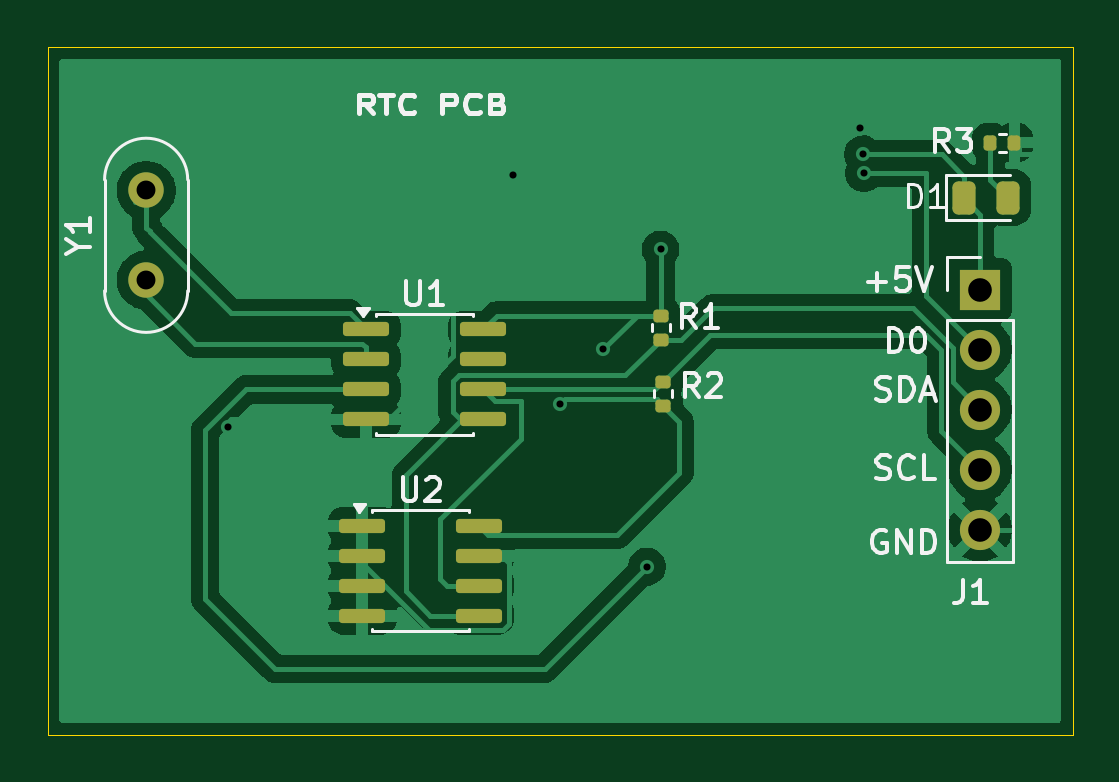
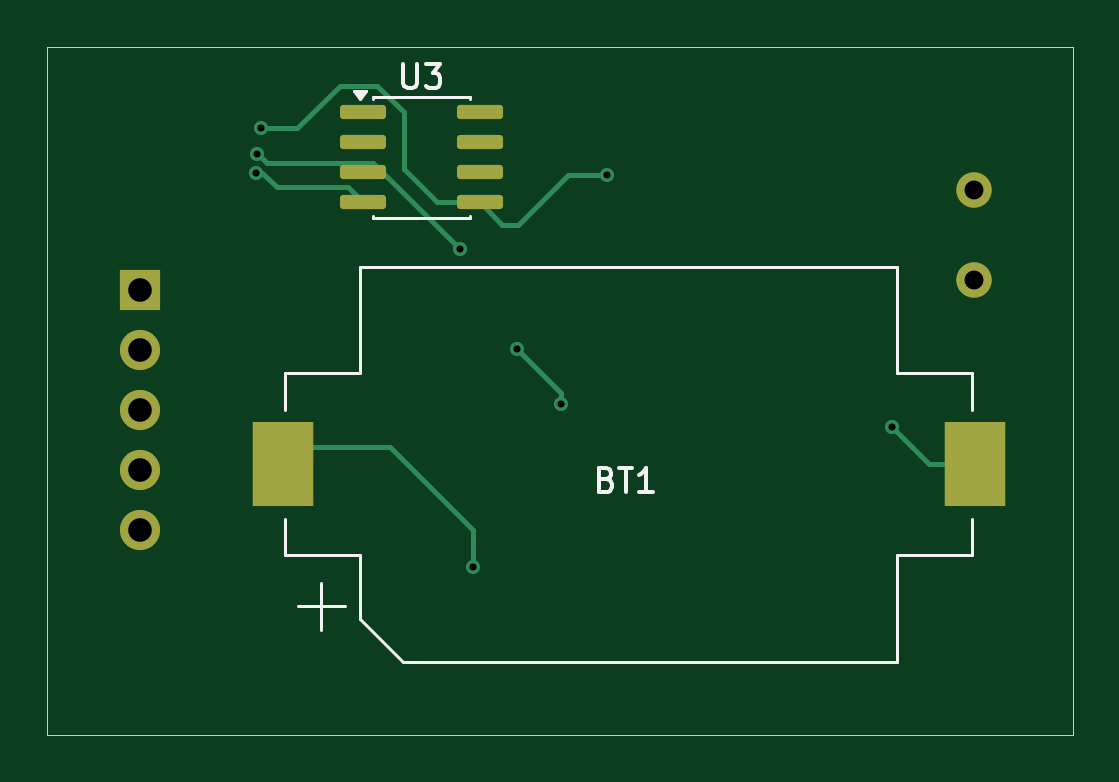
Circuit board: 11 layer files. Board 43.4 x 29.1 mm.
- bottom_copper: RTC design-B_Cu.gbr (4831 bytes)
- bottom_mask: RTC design-B_Mask.gbr (1799 bytes)
- paste: RTC design-B_Paste.gbr (1949 bytes)
- bottom_silk: RTC design-B_Silkscreen.gbr (4505 bytes)
- outline: RTC design-Edge_Cuts.gbr (635 bytes)
- top_copper: RTC design-F_Cu.gbr (45653 bytes)
- top_mask: RTC design-F_Mask.gbr (2675 bytes)
- paste: RTC design-F_Paste.gbr (2357 bytes)
- top_silk: RTC design-F_Silkscreen.gbr (21634 bytes)
- drill: RTC design-NPTH.drl (276 bytes)
- drill: RTC design-PTH.drl (716 bytes)

=== bottom_copper: RTC design-B_Cu.gbr ===
%TF.GenerationSoftware,KiCad,Pcbnew,10.0.3*%
%TF.CreationDate,2026-06-19T12:32:47+05:30*%
%TF.ProjectId,RTC design,52544320-6465-4736-9967-6e2e6b696361,rev?*%
%TF.SameCoordinates,Original*%
%TF.FileFunction,Copper,L2,Bot*%
%TF.FilePolarity,Positive*%
%FSLAX46Y46*%
G04 Gerber Fmt 4.6, Leading zero omitted, Abs format (unit mm)*
G04 Created by KiCad (PCBNEW 10.0.3) date 2026-06-19 12:32:47*
%MOMM*%
%LPD*%
G01*
G04 APERTURE LIST*
G04 Aperture macros list*
%AMRoundRect*
0 Rectangle with rounded corners*
0 $1 Rounding radius*
0 $2 $3 $4 $5 $6 $7 $8 $9 X,Y pos of 4 corners*
0 Add a 4 corners polygon primitive as box body*
4,1,4,$2,$3,$4,$5,$6,$7,$8,$9,$2,$3,0*
0 Add four circle primitives for the rounded corners*
1,1,$1+$1,$2,$3*
1,1,$1+$1,$4,$5*
1,1,$1+$1,$6,$7*
1,1,$1+$1,$8,$9*
0 Add four rect primitives between the rounded corners*
20,1,$1+$1,$2,$3,$4,$5,0*
20,1,$1+$1,$4,$5,$6,$7,0*
20,1,$1+$1,$6,$7,$8,$9,0*
20,1,$1+$1,$8,$9,$2,$3,0*%
G04 Aperture macros list end*
%TA.AperFunction,ComponentPad*%
%ADD10C,1.700000*%
%TD*%
%TA.AperFunction,ComponentPad*%
%ADD11R,1.700000X1.700000*%
%TD*%
%TA.AperFunction,SMDPad,CuDef*%
%ADD12R,2.600000X3.600000*%
%TD*%
%TA.AperFunction,ComponentPad*%
%ADD13C,1.500000*%
%TD*%
%TA.AperFunction,SMDPad,CuDef*%
%ADD14RoundRect,0.150000X0.825000X0.150000X-0.825000X0.150000X-0.825000X-0.150000X0.825000X-0.150000X0*%
%TD*%
%TA.AperFunction,ViaPad*%
%ADD15C,0.600000*%
%TD*%
%TA.AperFunction,Conductor*%
%ADD16C,0.200000*%
%TD*%
G04 APERTURE END LIST*
D10*
%TO.P,J1,5,Pin_5_5*%
%TO.N,GND*%
X210600000Y-111160000D03*
%TO.P,J1,4,Pin_4_4*%
%TO.N,/RTC_SCL*%
X210600000Y-108620000D03*
%TO.P,J1,3,Pin_3_3*%
%TO.N,/RTC_SDA*%
X210600000Y-106080000D03*
%TO.P,J1,2,Pin_2_2*%
%TO.N,/Temp_sensor*%
X210600000Y-103540000D03*
D11*
%TO.P,J1,1,Pin_1_1*%
%TO.N,/+5v*%
X210600000Y-101000000D03*
%TD*%
D12*
%TO.P,BT1,1,+_1*%
%TO.N,Net-(BT1-+)*%
X204575000Y-108400000D03*
%TO.P,BT1,2,-_2*%
%TO.N,GND*%
X175275000Y-108400000D03*
%TD*%
D13*
%TO.P,Y1,1,1_1*%
%TO.N,Net-(U1-X2)*%
X175300000Y-100600000D03*
%TO.P,Y1,2,2_2*%
%TO.N,Net-(U1-X1)*%
X175300000Y-96800000D03*
%TD*%
D14*
%TO.P,U3,1,NC_1*%
%TO.N,unconnected-(U3-NC-Pad1)*%
X201175000Y-93495000D03*
%TO.P,U3,2,NC_2*%
%TO.N,unconnected-(U3-NC-Pad2)*%
X201175000Y-94765000D03*
%TO.P,U3,3,V_{DD}_3*%
%TO.N,/+5v*%
X201175000Y-96035000D03*
%TO.P,U3,4,DQ_4*%
%TO.N,/Temp_sensor*%
X201175000Y-97305000D03*
%TO.P,U3,5,GND_5*%
%TO.N,GND*%
X196225000Y-97305000D03*
%TO.P,U3,6,NC_6*%
%TO.N,unconnected-(U3-NC-Pad6)*%
X196225000Y-96035000D03*
%TO.P,U3,7,NC_7*%
%TO.N,unconnected-(U3-NC-Pad7)*%
X196225000Y-94765000D03*
%TO.P,U3,8,NC_8*%
%TO.N,unconnected-(U3-NC-Pad8)*%
X196225000Y-93495000D03*
%TD*%
D15*
%TO.N,/Temp_sensor*%
X205676652Y-96074558D03*
%TO.N,/+5v*%
X192800000Y-105850000D03*
%TO.N,GND*%
X190850000Y-96150000D03*
%TO.N,/+5v*%
X197075000Y-99300000D03*
%TO.N,GND*%
X205500000Y-94175000D03*
%TO.N,Net-(BT1-+)*%
X196500000Y-112725000D03*
%TO.N,/+5v*%
X194650000Y-103525000D03*
%TO.N,GND*%
X178775000Y-106825000D03*
%TO.N,/+5v*%
X205650000Y-95275000D03*
%TD*%
%TO.N,GND*%
D16*
X198020000Y-97305000D02*
X196225000Y-97305000D01*
X202150000Y-92375000D02*
X200575000Y-92375000D01*
X203950000Y-94175000D02*
X202150000Y-92375000D01*
X205500000Y-94175000D02*
X203950000Y-94175000D01*
X200575000Y-92375000D02*
X199450000Y-93500000D01*
X199450000Y-93500000D02*
X199450000Y-95875000D01*
X199450000Y-95875000D02*
X198020000Y-97305000D01*
%TO.N,/Temp_sensor*%
X204825000Y-96675000D02*
X201805000Y-96675000D01*
X205425442Y-96074558D02*
X204825000Y-96675000D01*
X205676652Y-96074558D02*
X205425442Y-96074558D01*
X201805000Y-96675000D02*
X201175000Y-97305000D01*
%TO.N,/+5v*%
X205250000Y-95625000D02*
X201585000Y-95625000D01*
X205650000Y-95275000D02*
X205600000Y-95275000D01*
X205600000Y-95275000D02*
X205250000Y-95625000D01*
%TO.N,GND*%
X195280000Y-98250000D02*
X196225000Y-97305000D01*
X194600000Y-98250000D02*
X195280000Y-98250000D01*
X190850000Y-96150000D02*
X192500000Y-96150000D01*
X192500000Y-96150000D02*
X194600000Y-98250000D01*
%TO.N,/+5v*%
X197075000Y-99300000D02*
X200750000Y-95625000D01*
X200750000Y-95625000D02*
X201585000Y-95625000D01*
%TO.N,Net-(BT1-+)*%
X203800000Y-107650000D02*
X204550000Y-108400000D01*
X200025000Y-107650000D02*
X203800000Y-107650000D01*
X196500000Y-111175000D02*
X200025000Y-107650000D01*
X196500000Y-112725000D02*
X196500000Y-111175000D01*
%TO.N,GND*%
X178775000Y-106825000D02*
X177200000Y-108400000D01*
X177200000Y-108400000D02*
X175250000Y-108400000D01*
%TO.N,/+5v*%
X201585000Y-95625000D02*
X201175000Y-96035000D01*
X194650000Y-103525000D02*
X192800000Y-105375000D01*
X192800000Y-105375000D02*
X192800000Y-105850000D01*
%TD*%
M02*

=== bottom_mask: RTC design-B_Mask.gbr (1799 bytes, source withheld) ===
=== paste: RTC design-B_Paste.gbr (1949 bytes, source withheld) ===
=== bottom_silk: RTC design-B_Silkscreen.gbr ===
%TF.GenerationSoftware,KiCad,Pcbnew,10.0.3*%
%TF.CreationDate,2026-06-19T12:32:47+05:30*%
%TF.ProjectId,RTC design,52544320-6465-4736-9967-6e2e6b696361,rev?*%
%TF.SameCoordinates,Original*%
%TF.FileFunction,Legend,Bot*%
%TF.FilePolarity,Positive*%
%FSLAX46Y46*%
G04 Gerber Fmt 4.6, Leading zero omitted, Abs format (unit mm)*
G04 Created by KiCad (PCBNEW 10.0.3) date 2026-06-19 12:32:47*
%MOMM*%
%LPD*%
G01*
G04 APERTURE LIST*
%ADD10C,0.150000*%
%ADD11C,0.120000*%
G04 APERTURE END LIST*
D10*
X190860714Y-109031009D02*
X190717857Y-109078628D01*
X190717857Y-109078628D02*
X190670238Y-109126247D01*
X190670238Y-109126247D02*
X190622619Y-109221485D01*
X190622619Y-109221485D02*
X190622619Y-109364342D01*
X190622619Y-109364342D02*
X190670238Y-109459580D01*
X190670238Y-109459580D02*
X190717857Y-109507200D01*
X190717857Y-109507200D02*
X190813095Y-109554819D01*
X190813095Y-109554819D02*
X191194047Y-109554819D01*
X191194047Y-109554819D02*
X191194047Y-108554819D01*
X191194047Y-108554819D02*
X190860714Y-108554819D01*
X190860714Y-108554819D02*
X190765476Y-108602438D01*
X190765476Y-108602438D02*
X190717857Y-108650057D01*
X190717857Y-108650057D02*
X190670238Y-108745295D01*
X190670238Y-108745295D02*
X190670238Y-108840533D01*
X190670238Y-108840533D02*
X190717857Y-108935771D01*
X190717857Y-108935771D02*
X190765476Y-108983390D01*
X190765476Y-108983390D02*
X190860714Y-109031009D01*
X190860714Y-109031009D02*
X191194047Y-109031009D01*
X190336904Y-108554819D02*
X189765476Y-108554819D01*
X190051190Y-109554819D02*
X190051190Y-108554819D01*
X188908333Y-109554819D02*
X189479761Y-109554819D01*
X189194047Y-109554819D02*
X189194047Y-108554819D01*
X189194047Y-108554819D02*
X189289285Y-108697676D01*
X189289285Y-108697676D02*
X189384523Y-108792914D01*
X189384523Y-108792914D02*
X189479761Y-108840533D01*
X199461904Y-91454819D02*
X199461904Y-92264342D01*
X199461904Y-92264342D02*
X199414285Y-92359580D01*
X199414285Y-92359580D02*
X199366666Y-92407200D01*
X199366666Y-92407200D02*
X199271428Y-92454819D01*
X199271428Y-92454819D02*
X199080952Y-92454819D01*
X199080952Y-92454819D02*
X198985714Y-92407200D01*
X198985714Y-92407200D02*
X198938095Y-92359580D01*
X198938095Y-92359580D02*
X198890476Y-92264342D01*
X198890476Y-92264342D02*
X198890476Y-91454819D01*
X198509523Y-91454819D02*
X197890476Y-91454819D01*
X197890476Y-91454819D02*
X198223809Y-91835771D01*
X198223809Y-91835771D02*
X198080952Y-91835771D01*
X198080952Y-91835771D02*
X197985714Y-91883390D01*
X197985714Y-91883390D02*
X197938095Y-91931009D01*
X197938095Y-91931009D02*
X197890476Y-92026247D01*
X197890476Y-92026247D02*
X197890476Y-92264342D01*
X197890476Y-92264342D02*
X197938095Y-92359580D01*
X197938095Y-92359580D02*
X197985714Y-92407200D01*
X197985714Y-92407200D02*
X198080952Y-92454819D01*
X198080952Y-92454819D02*
X198366666Y-92454819D01*
X198366666Y-92454819D02*
X198461904Y-92407200D01*
X198461904Y-92407200D02*
X198509523Y-92359580D01*
%TO.C,BT1*%
D11*
X175375000Y-104550000D02*
X175375000Y-106100000D01*
X175375000Y-112250000D02*
X175375000Y-110700000D01*
X178575000Y-100050000D02*
X178575000Y-104550000D01*
X178575000Y-104550000D02*
X175375000Y-104550000D01*
X178575000Y-112250000D02*
X175375000Y-112250000D01*
X178575000Y-116750000D02*
X178575000Y-112250000D01*
X178575000Y-116750000D02*
X199475000Y-116750000D01*
X199475000Y-116750000D02*
X201275000Y-114950000D01*
X201275000Y-100050000D02*
X178575000Y-100050000D01*
X201275000Y-100050000D02*
X201275000Y-104550000D01*
X201275000Y-104550000D02*
X204475000Y-104550000D01*
X201275000Y-112250000D02*
X204475000Y-112250000D01*
X201275000Y-114950000D02*
X201275000Y-112250000D01*
X201925000Y-114400000D02*
X203925000Y-114400000D01*
X202925000Y-113400000D02*
X202925000Y-115400000D01*
X204475000Y-104550000D02*
X204475000Y-106100000D01*
X204475000Y-112250000D02*
X204475000Y-110700000D01*
%TO.C,U3*%
X196640000Y-92840000D02*
X196640000Y-92935000D01*
X196640000Y-97865000D02*
X196640000Y-97960000D01*
X196640000Y-97960000D02*
X200760000Y-97960000D01*
X200760000Y-92840000D02*
X196640000Y-92840000D01*
X200760000Y-92935000D02*
X200760000Y-92840000D01*
X200760000Y-97960000D02*
X200760000Y-97865000D01*
X201300000Y-92930000D02*
X201540000Y-92600000D01*
X201060000Y-92600000D01*
X201300000Y-92930000D01*
G36*
X201300000Y-92930000D02*
G01*
X201060000Y-92600000D01*
X201540000Y-92600000D01*
X201300000Y-92930000D01*
G37*
%TD*%
M02*

=== outline: RTC design-Edge_Cuts.gbr ===
%TF.GenerationSoftware,KiCad,Pcbnew,10.0.3*%
%TF.CreationDate,2026-06-19T12:32:47+05:30*%
%TF.ProjectId,RTC design,52544320-6465-4736-9967-6e2e6b696361,rev?*%
%TF.SameCoordinates,Original*%
%TF.FileFunction,Profile,NP*%
%FSLAX46Y46*%
G04 Gerber Fmt 4.6, Leading zero omitted, Abs format (unit mm)*
G04 Created by KiCad (PCBNEW 10.0.3) date 2026-06-19 12:32:47*
%MOMM*%
%LPD*%
G01*
G04 APERTURE LIST*
%TA.AperFunction,Profile*%
%ADD10C,0.050000*%
%TD*%
G04 APERTURE END LIST*
D10*
X171125000Y-90725000D02*
X214525000Y-90725000D01*
X214525000Y-119850000D01*
X171125000Y-119850000D01*
X171125000Y-90725000D01*
M02*

=== top_copper: RTC design-F_Cu.gbr (45653 bytes, source omitted) ===
=== top_mask: RTC design-F_Mask.gbr (2675 bytes, source withheld) ===
=== paste: RTC design-F_Paste.gbr (2357 bytes, source withheld) ===
=== top_silk: RTC design-F_Silkscreen.gbr (21634 bytes, source omitted) ===
=== drill: RTC design-NPTH.drl ===
M48
; DRILL file KiCad 10.0.3 date 2026-06-19T12:34:06
; FORMAT={-:-/ absolute / metric / decimal}
; #@! TF.CreationDate,2026-06-19T12:34:06+05:30
; #@! TF.GenerationSoftware,Kicad,Pcbnew,10.0.3
; #@! TF.FileFunction,NonPlated,1,2,NPTH
FMAT,2
METRIC
%
G90
G05
M30

=== drill: RTC design-PTH.drl ===
M48
; DRILL file KiCad 10.0.3 date 2026-06-19T12:34:06
; FORMAT={-:-/ absolute / metric / decimal}
; #@! TF.CreationDate,2026-06-19T12:34:06+05:30
; #@! TF.GenerationSoftware,Kicad,Pcbnew,10.0.3
; #@! TF.FileFunction,Plated,1,2,PTH
FMAT,2
METRIC
; #@! TA.AperFunction,Plated,PTH,ViaDrill
T1C0.300
; #@! TA.AperFunction,Plated,PTH,ComponentDrill
T2C0.800
; #@! TA.AperFunction,Plated,PTH,ComponentDrill
T3C1.000
%
G90
G05
T1
X178.775Y-106.825
X190.85Y-96.15
X192.8Y-105.85
X194.65Y-103.525
X196.5Y-112.725
X197.075Y-99.3
X205.5Y-94.175
X205.65Y-95.275
X205.677Y-96.075
T2
X175.3Y-96.8
X175.3Y-100.6
T3
X210.6Y-101.0
X210.6Y-103.54
X210.6Y-106.08
X210.6Y-108.62
X210.6Y-111.16
M30
